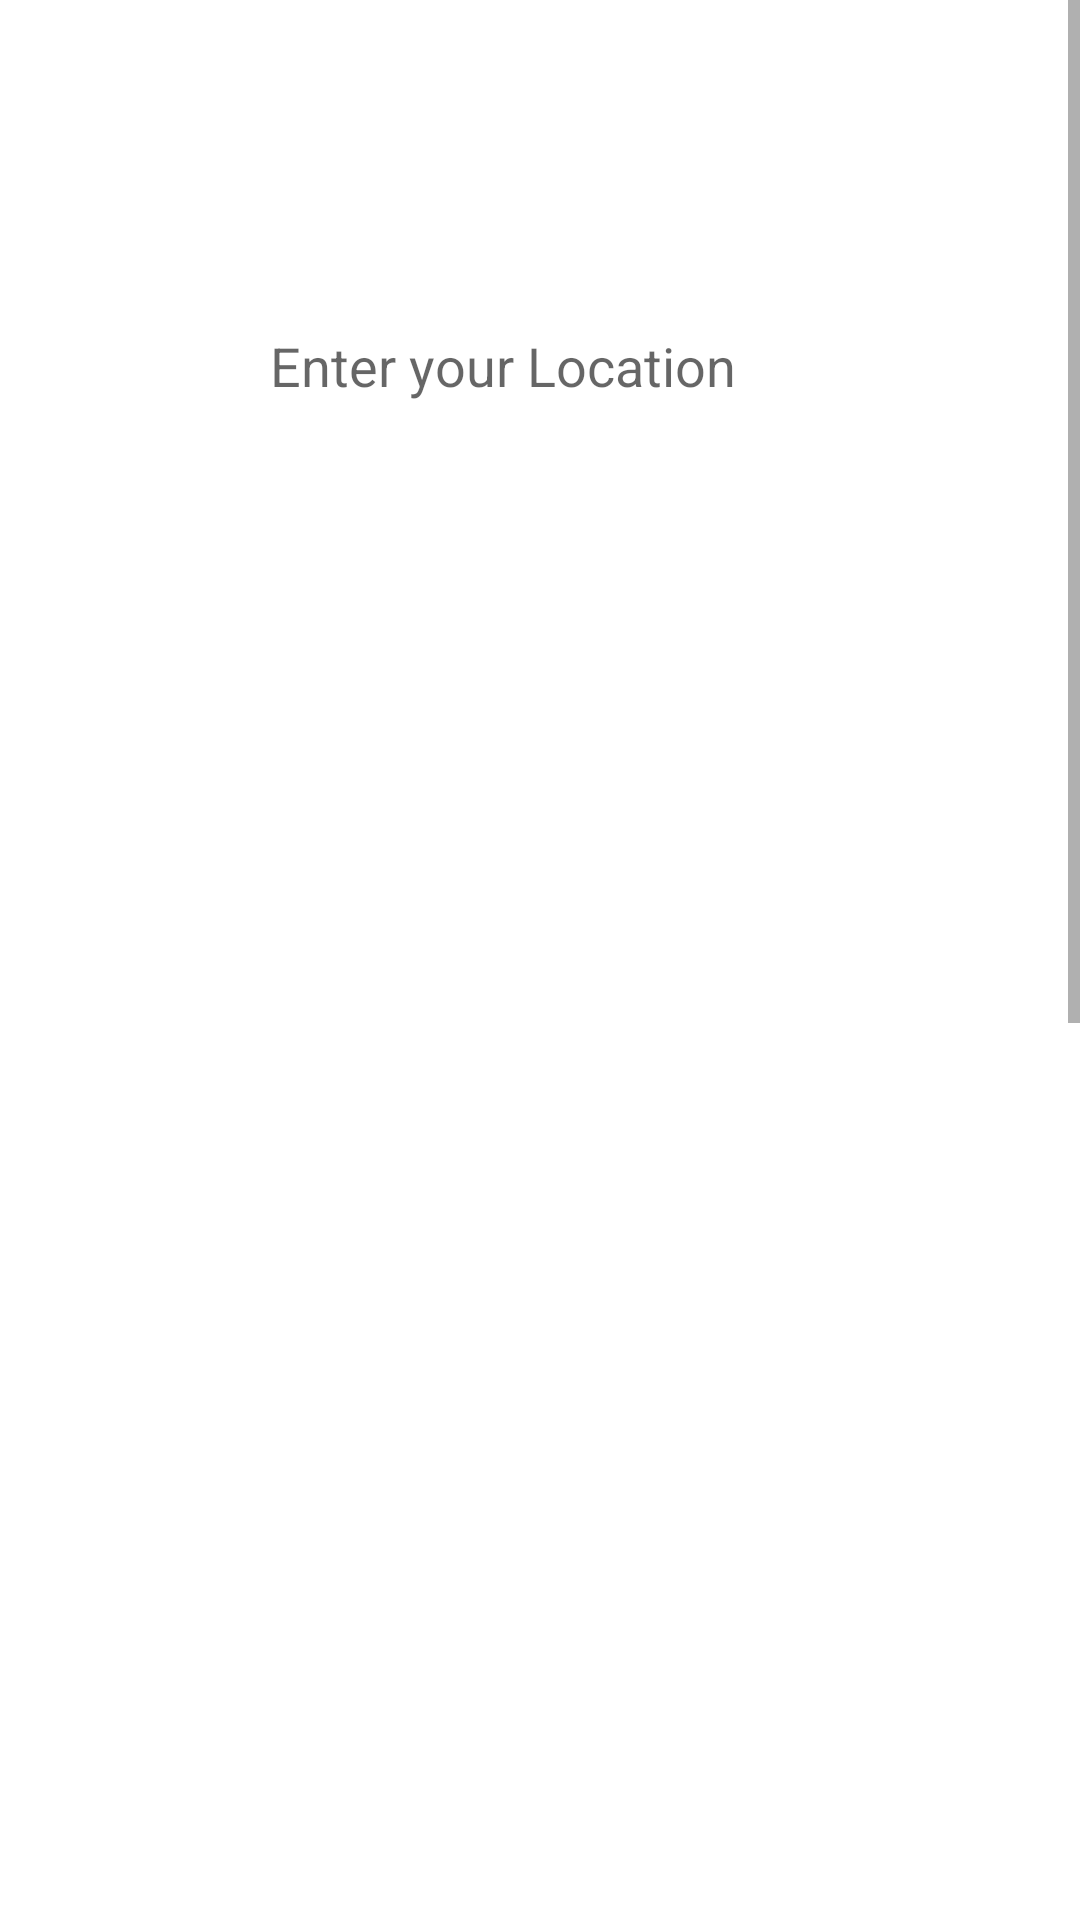

This screen was rendered from an Android layout file. Write that file and the resources it references.
<!-- AndroidManifest.xml: application theme Theme.Fisat_pro -->
<!-- res/layout/activity_preview_data.xml -->
<?xml version="1.0" encoding="utf-8"?>
<RelativeLayout xmlns:android="http://schemas.android.com/apk/res/android"
    xmlns:tools="http://schemas.android.com/tools"
    android:layout_width="match_parent"
    android:layout_height="match_parent"
    android:background="@drawable/backwall"
    tools:context=".PreviewData">

    <ScrollView
        android:layout_width="match_parent"
        android:layout_height="wrap_content">

        <LinearLayout
            android:layout_width="match_parent"
            android:layout_height="wrap_content"
            android:layout_margin="10dp"
            android:layout_marginLeft="30dp"

            android:orientation="vertical">

            <TextView
                android:layout_width="match_parent"
                android:layout_height="wrap_content"
                android:layout_margin="20dp"
                android:gravity="center"
                android:text="Preview Data"
                android:textColor="@color/white"
                android:textSize="20dp"
                android:textStyle="bold" />

            <EditText
                android:id="@+id/editTextTextPersonName"
                android:layout_width="wrap_content"
                android:layout_height="50dp"
                android:layout_gravity="center"
                android:layout_marginTop="20dp"
                android:background="@drawable/input"
                android:ems="10"
                android:hint="Enter your Location "
                android:inputType="textPersonName"
                android:paddingStart="15dp"
                android:textColor="@color/black" />

            <TextView
                android:layout_width="match_parent"
                android:layout_height="wrap_content"
                android:layout_margin="20dp"
                android:gravity="left"
                android:text="Atmostpheric Temperture"
                android:textColor="@color/white"
                android:textSize="20dp"
                android:textStyle="bold" />

            <TextView
                android:layout_width="match_parent"
                android:layout_height="wrap_content"
                android:layout_margin="10dp"
                android:gravity="center"
                android:text="24   Celicus"
                android:textColor="@color/white"
                android:textSize="20dp"
                android:textStyle="bold" />

            <TextView
                android:layout_width="match_parent"
                android:layout_height="wrap_content"
                android:layout_margin="20dp"
                android:gravity="left"
                android:text="Atmostpheric Pressure"
                android:textColor="@color/white"
                android:textSize="20dp"
                android:textStyle="bold" />

            <TextView
                android:layout_width="match_parent"
                android:layout_height="wrap_content"
                android:layout_margin="10dp"
                android:gravity="center"
                android:text="24   bars"
                android:textColor="@color/white"
                android:textSize="20dp"
                android:textStyle="bold" />

            <TextView
                android:layout_width="match_parent"
                android:layout_height="wrap_content"
                android:layout_margin="20dp"
                android:gravity="left"
                android:text="Humidity"
                android:textColor="@color/white"
                android:textSize="20dp"
                android:textStyle="bold" />

            <TextView
                android:layout_width="match_parent"
                android:layout_height="wrap_content"
                android:layout_margin="10dp"
                android:gravity="center"
                android:text="24   "
                android:textColor="@color/white"
                android:textSize="20dp"
                android:textStyle="bold" />

            <TextView
                android:layout_width="match_parent"
                android:layout_height="wrap_content"
                android:layout_margin="20dp"
                android:gravity="left"
                android:text="Rain Fall"
                android:textColor="@color/white"
                android:textSize="20dp"
                android:textStyle="bold" />

            <TextView
                android:layout_width="match_parent"
                android:layout_height="wrap_content"
                android:layout_margin="10dp"
                android:gravity="center"
                android:text="24  mm"
                android:textColor="@color/white"
                android:textSize="20dp"
                android:textStyle="bold" />

            <TextView
                android:layout_width="match_parent"
                android:layout_height="wrap_content"
                android:layout_margin="20dp"
                android:gravity="left"
                android:text="Ground water Length"
                android:textColor="@color/white"
                android:textSize="20dp"
                android:textStyle="bold" />

            <TextView
                android:layout_width="match_parent"
                android:layout_height="wrap_content"
                android:layout_margin="10dp"
                android:gravity="center"
                android:text="24   m"
                android:textColor="@color/white"
                android:textSize="20dp"
                android:textStyle="bold" />

            <TextView
                android:layout_width="match_parent"
                android:layout_height="wrap_content"
                android:layout_margin="20dp"
                android:gravity="left"
                android:text="River Length"
                android:textColor="@color/white"
                android:textSize="20dp"
                android:textStyle="bold" />

            <TextView
                android:layout_width="match_parent"
                android:layout_height="wrap_content"
                android:layout_margin="10dp"
                android:gravity="center"
                android:text="24   m"
                android:textColor="@color/white"
                android:textSize="20dp"
                android:textStyle="bold" />

            <TextView
                android:layout_width="match_parent"
                android:layout_height="wrap_content"
                android:layout_margin="20dp"
                android:gravity="left"
                android:text="Flood Levele"
                android:textColor="@color/white"
                android:textSize="20dp"
                android:textStyle="bold" />

            <TextView
                android:layout_width="match_parent"
                android:layout_height="wrap_content"
                android:layout_margin="10dp"
                android:gravity="center"
                android:text="24   m"
                android:textColor="@color/white"
                android:textSize="20dp"
                android:textStyle="bold" />

            <TextView
                android:layout_width="match_parent"
                android:layout_height="wrap_content"
                android:layout_margin="20dp"
                android:gravity="left"
                android:text="Wind "
                android:textColor="@color/white"
                android:textSize="20dp"
                android:textStyle="bold" />

            <TableRow
                android:layout_width="match_parent"
                android:layout_height="wrap_content"
                android:layout_gravity="center"
                android:gravity="center"


                >

                <TextView
                    android:layout_width="wrap_content"
                    android:layout_height="wrap_content"
                    android:layout_margin="10dp"
                    android:gravity="left"
                    android:text="24   m"
                    android:textColor="@color/white"
                    android:textSize="20dp"
                    android:textStyle="bold" />

                <TextView
                    android:layout_width="wrap_content"
                    android:layout_height="wrap_content"
                    android:layout_margin="10dp"
                    android:layout_marginLeft="20dp"
                    android:gravity="center"
                    android:text="Direction"
                    android:textColor="@color/white"
                    android:textSize="20dp"
                    android:textStyle="bold" />

                <TextView
                    android:layout_width="wrap_content"
                    android:layout_height="wrap_content"
                    android:layout_margin="10dp"
                    android:layout_marginLeft="20dp"
                    android:gravity="center"
                    android:text="South"
                    android:textColor="@color/white"
                    android:textSize="20dp"
                    android:textStyle="bold" />


            </TableRow>

            <Button
                android:id="@+id/SubMit"
                android:layout_width="wrap_content"
                android:layout_height="wrap_content"
                android:layout_gravity="center"
                android:layout_marginTop="30dp"

                android:layout_marginBottom="60dp"

                android:background="@drawable/submit" />
        </LinearLayout>
    </ScrollView>

</RelativeLayout>
<!-- resources referenced by this layout -->
<resources>
  <color name="black">#FF000000</color>
  <color name="white">#FFFFFFFF</color>
  <!-- drawable submit: png bitmap (drawable, 989 bytes) -->
  <style name="Theme.Fisat_pro" parent="Theme.MaterialComponents.DayNight.DarkActionBar">
          
          <item name="colorPrimary">@color/purple_500</item>
          <item name="colorPrimaryVariant">@color/purple_700</item>
          <item name="colorOnPrimary">@color/white</item>
          
          <item name="colorSecondary">@color/teal_200</item>
          <item name="colorSecondaryVariant">@color/teal_700</item>
          <item name="colorOnSecondary">@color/black</item>
          
          <item name="android:statusBarColor" tools:targetApi="l">?attr/colorPrimaryVariant</item>
          
      </style>
  <color name="purple_500">#FF6200EE</color>
  <color name="purple_700">#FF3700B3</color>
  <color name="teal_200">#FF03DAC5</color>
  <color name="teal_700">#FF018786</color>
</resources>
